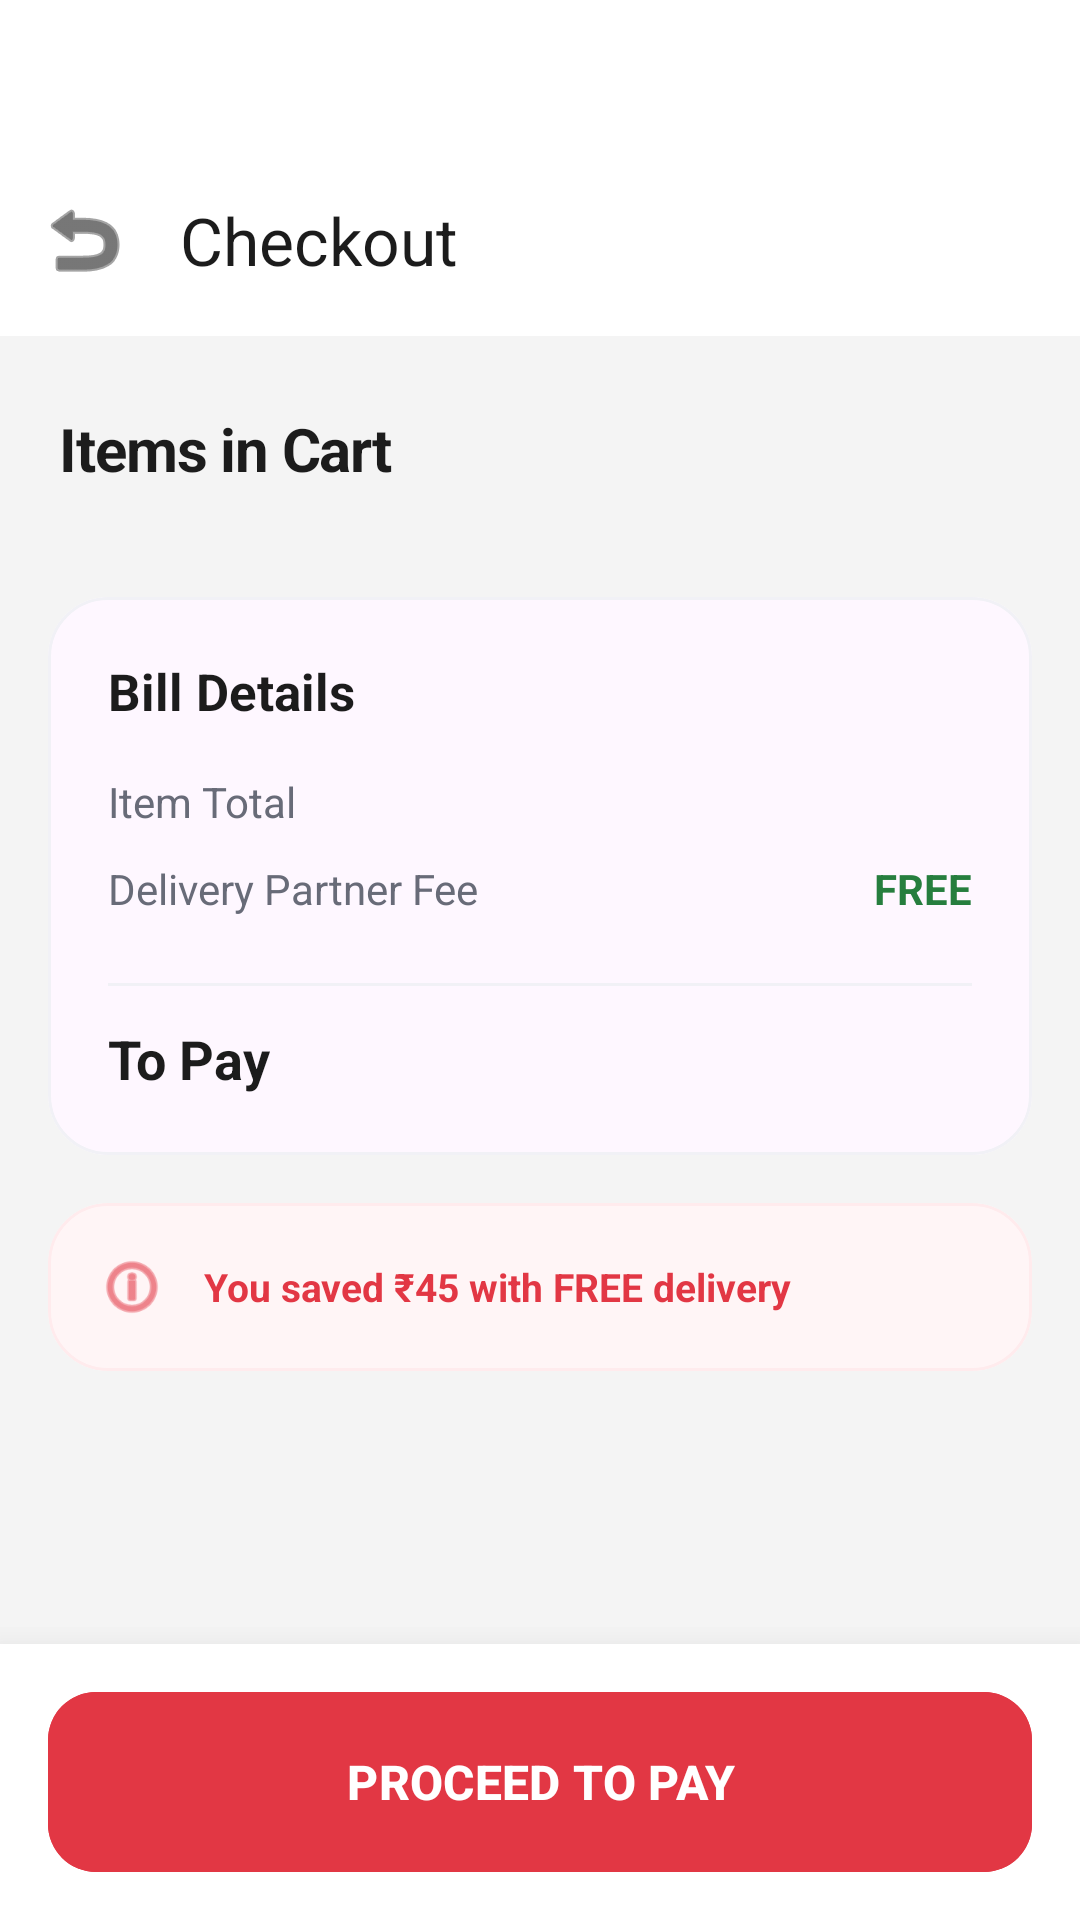

Produce the Android XML layout that renders to this screen, including the resource entries it uses.
<!-- AndroidManifest.xml: application theme AppTheme.NoActionBar -->
<!-- res/layout/activity_cart.xml -->
<?xml version="1.0" encoding="utf-8"?>
<androidx.coordinatorlayout.widget.CoordinatorLayout xmlns:android="http://schemas.android.com/apk/res/android"
    xmlns:app="http://schemas.android.com/apk/res-auto"
    android:layout_width="match_parent"
    android:layout_height="match_parent"
    android:background="@color/bg_light_grey">

    <com.google.android.material.appbar.AppBarLayout
        android:layout_width="match_parent"
        android:layout_height="wrap_content"
        android:background="@color/white"
        android:paddingTop="48dp"
        app:elevation="0dp">

        <com.google.android.material.appbar.MaterialToolbar
            android:id="@+id/toolbar"
            android:layout_width="match_parent"
            android:layout_height="?attr/actionBarSize"
            app:navigationIcon="@android:drawable/ic_menu_revert"
            app:navigationIconTint="@color/text_black"
            app:title="Checkout"
            app:titleTextColor="@color/text_black"
            app:titleTextAppearance="@style/TextAppearance.Material3.TitleLarge" />

    </com.google.android.material.appbar.AppBarLayout>

    <androidx.core.widget.NestedScrollView
        android:layout_width="match_parent"
        android:layout_height="match_parent"
        app:layout_behavior="@string/appbar_scrolling_view_behavior">

        <LinearLayout
            android:layout_width="match_parent"
            android:layout_height="wrap_content"
            android:orientation="vertical"
            android:paddingBottom="140dp">

            <TextView
                android:layout_width="wrap_content"
                android:layout_height="wrap_content"
                android:paddingHorizontal="20dp"
                android:paddingTop="24dp"
                android:paddingBottom="12dp"
                android:text="Items in Cart"
                android:textColor="@color/text_black"
                android:textSize="20sp"
                android:textStyle="bold"
                android:letterSpacing="-0.02" />

            <androidx.recyclerview.widget.RecyclerView
                android:id="@+id/rvCartItems"
                android:layout_width="match_parent"
                android:layout_height="wrap_content"
                android:nestedScrollingEnabled="false" />

            <com.google.android.material.card.MaterialCardView
                android:layout_width="match_parent"
                android:layout_height="wrap_content"
                android:layout_marginHorizontal="16dp"
                android:layout_marginTop="24dp"
                app:cardCornerRadius="20dp"
                app:cardElevation="0dp"
                app:strokeColor="@color/divider"
                app:strokeWidth="1dp">

                <LinearLayout
                    android:layout_width="match_parent"
                    android:layout_height="wrap_content"
                    android:orientation="vertical"
                    android:padding="20dp">

                    <TextView
                        android:layout_width="wrap_content"
                        android:layout_height="wrap_content"
                        android:text="Bill Details"
                        android:textColor="@color/text_black"
                        android:textSize="17sp"
                        android:textStyle="bold"
                        android:layout_marginBottom="16dp" />

                    <RelativeLayout
                        android:layout_width="match_parent"
                        android:layout_height="wrap_content"
                        android:layout_marginBottom="10dp">
                        <TextView
                            android:layout_width="wrap_content"
                            android:layout_height="wrap_content"
                            android:text="Item Total"
                            android:textColor="@color/text_grey_medium"
                            android:textSize="14sp" />
                        <TextView
                            android:id="@+id/tvItemTotal"
                            android:layout_width="wrap_content"
                            android:layout_height="wrap_content"
                            android:layout_alignParentEnd="true"
                            android:textColor="@color/text_black"
                            android:textSize="14sp"
                            android:textStyle="bold" />
                    </RelativeLayout>

                    <RelativeLayout
                        android:layout_width="match_parent"
                        android:layout_height="wrap_content"
                        android:layout_marginBottom="10dp">
                        <TextView
                            android:layout_width="wrap_content"
                            android:layout_height="wrap_content"
                            android:text="Delivery Partner Fee"
                            android:textColor="@color/text_grey_medium"
                            android:textSize="14sp" />
                        <TextView
                            android:layout_width="wrap_content"
                            android:layout_height="wrap_content"
                            android:layout_alignParentEnd="true"
                            android:text="FREE"
                            android:textColor="@color/rating_green"
                            android:textSize="14sp"
                            android:textStyle="bold" />
                    </RelativeLayout>

                    <View
                        android:layout_width="match_parent"
                        android:layout_height="1dp"
                        android:layout_marginVertical="12dp"
                        android:background="@color/divider" />

                    <RelativeLayout
                        android:layout_width="match_parent"
                        android:layout_height="wrap_content">
                        <TextView
                            android:layout_width="wrap_content"
                            android:layout_height="wrap_content"
                            android:text="To Pay"
                            android:textColor="@color/text_black"
                            android:textSize="18sp"
                            android:textStyle="bold" />
                        <TextView
                            android:id="@+id/tvTotalAmount"
                            android:layout_width="wrap_content"
                            android:layout_height="wrap_content"
                            android:layout_alignParentEnd="true"
                            android:textColor="@color/text_black"
                            android:textSize="18sp"
                            android:textStyle="bold" />
                    </RelativeLayout>

                </LinearLayout>

            </com.google.android.material.card.MaterialCardView>

            <com.google.android.material.card.MaterialCardView
                android:layout_width="match_parent"
                android:layout_height="wrap_content"
                android:layout_marginHorizontal="16dp"
                android:layout_marginTop="16dp"
                app:cardCornerRadius="20dp"
                app:cardElevation="0dp"
                app:cardBackgroundColor="@color/primary_red_pale"
                app:strokeColor="@color/primary_red_light"
                app:strokeWidth="1dp">

                <LinearLayout
                    android:layout_width="match_parent"
                    android:layout_height="wrap_content"
                    android:padding="16dp"
                    android:gravity="center_vertical">
                    <ImageView
                        android:layout_width="24dp"
                        android:layout_height="24dp"
                        android:src="@android:drawable/ic_menu_info_details"
                        app:tint="@color/primary_red" />
                    <TextView
                        android:layout_width="wrap_content"
                        android:layout_height="wrap_content"
                        android:layout_marginStart="12dp"
                        android:text="You saved ₹45 with FREE delivery"
                        android:textColor="@color/primary_red"
                        android:textSize="13sp"
                        android:textStyle="bold" />
                </LinearLayout>
            </com.google.android.material.card.MaterialCardView>

        </LinearLayout>
    </androidx.core.widget.NestedScrollView>

    <com.google.android.material.card.MaterialCardView
        android:id="@+id/footerCart"
        android:layout_width="match_parent"
        android:layout_height="wrap_content"
        android:layout_gravity="bottom"
        app:cardCornerRadius="0dp"
        app:cardElevation="16dp"
        app:cardBackgroundColor="@color/white"
        app:strokeWidth="0dp">

        <LinearLayout
            android:layout_width="match_parent"
            android:layout_height="wrap_content"
            android:orientation="vertical"
            android:padding="16dp">

            <com.google.android.material.button.MaterialButton
                android:id="@+id/btnCheckout"
                android:layout_width="match_parent"
                android:layout_height="60dp"
                android:text="PROCEED TO PAY"
                android:textColor="@color/white"
                android:textSize="16sp"
                android:textStyle="bold"
                app:cornerRadius="16dp"
                android:backgroundTint="@color/primary_red"
                android:insetTop="0dp"
                android:insetBottom="0dp" />
        </LinearLayout>
    </com.google.android.material.card.MaterialCardView>

</androidx.coordinatorlayout.widget.CoordinatorLayout>
<!-- resources referenced by this layout -->
<resources>
  <color name="bg_light_grey">#F4F4F4</color>
  <color name="divider">#F1F1F6</color>
  <color name="primary_red">#E23744</color>
  <color name="primary_red_light">#FFEBED</color>
  <color name="primary_red_pale">#FFF5F6</color>
  <color name="rating_green">#267E3E</color>
  <color name="text_black">#1C1C1C</color>
  <color name="text_grey_medium">#686B78</color>
  <color name="white">#FFFFFFFF</color>
  <style name="AppTheme.NoActionBar" parent="Theme.Material3.Light.NoActionBar">
          <item name="colorPrimary">@color/primary_red</item>
          <item name="colorPrimaryDark">@color/primary_red_dark</item>
          <item name="colorAccent">@color/primary_red</item>
          <item name="android:windowBackground">@color/bg_light_grey</item>
          <item name="android:statusBarColor">@color/white</item>
          <item name="android:windowLightStatusBar">true</item>
      </style>
  <color name="primary_red_dark">#C12733</color>
</resources>
